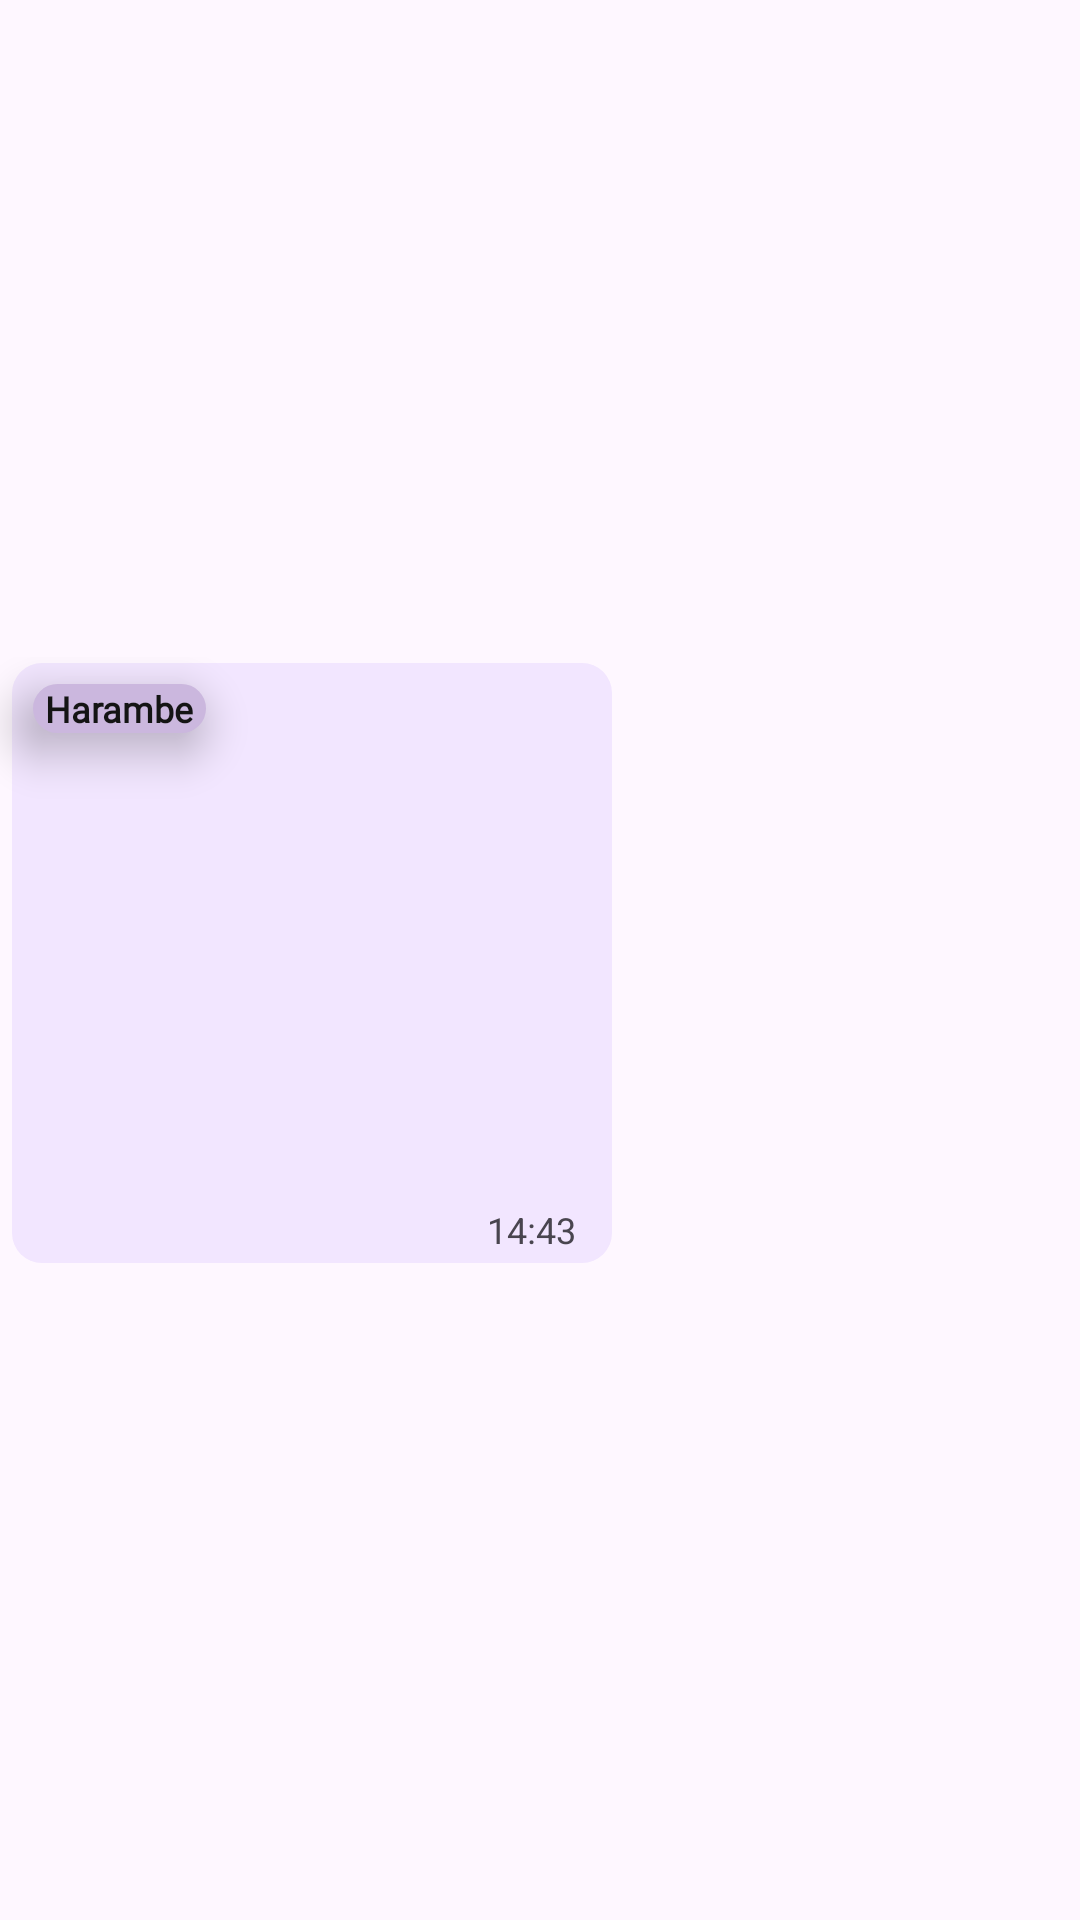

This screen was rendered from an Android layout file. Write that file and the resources it references.
<!-- AndroidManifest.xml: application theme Theme.ConversationalIST -->
<!-- res/layout/image_chat_message_row_other.xml -->
<?xml version="1.0" encoding="utf-8"?>
<androidx.constraintlayout.widget.ConstraintLayout xmlns:android="http://schemas.android.com/apk/res/android"
        xmlns:app="http://schemas.android.com/apk/res-auto"
        xmlns:tools="http://schemas.android.com/tools"
        android:layout_width="match_parent"
        android:layout_height="wrap_content">

    <androidx.cardview.widget.CardView
            android:layout_width="match_parent"
            android:layout_height="wrap_content"
            app:cardBackgroundColor="@android:color/transparent"
            android:background="@android:color/transparent"
            app:cardElevation="0dp"
            app:layout_constraintBottom_toBottomOf="parent"
            app:layout_constraintEnd_toEndOf="parent"
            app:layout_constraintStart_toStartOf="parent"
            app:layout_constraintTop_toTopOf="parent">

        <androidx.constraintlayout.widget.ConstraintLayout
                android:layout_width="match_parent"
                android:layout_height="match_parent">

            <ImageView
                    android:id="@+id/message_image"
                    android:layout_width="wrap_content"
                    android:layout_height="wrap_content"
                    android:layout_marginStart="4dp"
                    android:layout_marginTop="2dp"
                    android:adjustViewBounds="true"
                    android:background="@drawable/rounded_rectangle_their"
                    android:clickable="true"
                    android:minWidth="200dp"
                    android:minHeight="200dp"
                    android:paddingStart="8dp"
                    android:maxWidth="350dp"

                    android:paddingTop="32dp"

                    android:paddingEnd="8dp"

                    android:paddingBottom="25dp"
                    android:src="@mipmap/harambe"
                    app:layout_constrainedWidth="true"
                    app:layout_constraintStart_toStartOf="parent"
                    app:layout_constraintTop_toTopOf="parent" />

            <TextView
                    android:id="@+id/sender_name"
                    android:layout_width="wrap_content"
                    android:layout_height="wrap_content"
                    android:background="@drawable/message_sender_background"
                    android:elevation="5pt"
                    android:fontFamily="@font/firacode_bold"
                    android:maxLines="1"
                    android:paddingVertical="-2dp"
                    android:paddingStart="4dp"
                    android:paddingEnd="4dp"
                    android:text="Harambe"
                    android:textColor="@color/message_text"
                    android:textFontWeight="700"
                    android:textSize="12sp"
                    app:layout_constraintStart_toStartOf="@+id/message_image"
                    app:layout_constraintTop_toTopOf="@+id/message_image"
                    android:layout_marginTop="7dp"
                    android:layout_marginStart="7dp" />

            <TextView
                    android:id="@+id/text_message_time"
                    android:layout_width="wrap_content"
                    android:layout_height="wrap_content"
                    android:maxLines="1"
                    android:text="14:43"
                    android:textSize="12sp"
                    app:layout_constraintBottom_toBottomOf="@+id/message_image"
                    app:layout_constraintEnd_toEndOf="@+id/message_image"
                    android:layout_marginBottom="3dp"
                    android:layout_marginEnd="12dp" />
        </androidx.constraintlayout.widget.ConstraintLayout>
    </androidx.cardview.widget.CardView>
</androidx.constraintlayout.widget.ConstraintLayout>
<!-- resources referenced by this layout -->
<resources>
  <color name="message_text">#141414</color>
  <!-- drawable message_sender_background (drawable) -->
  <?xml version="1.0" encoding="utf-8"?>
  <shape xmlns:android="http://schemas.android.com/apk/res/android"
          android:shape="rectangle">
  
      <solid android:color="@color/message_sender_background" />
  
      <corners android:radius="10dp" />
  
  </shape>
  <!-- drawable rounded_rectangle_their (drawable) -->
  <?xml version="1.0" encoding="utf-8"?>
  <shape xmlns:android="http://schemas.android.com/apk/res/android"
          android:shape="rectangle">
  
      <solid android:color="@color/their_message_background" />
  
      <corners android:radius="10dp" />
  
  </shape>
  <style name="Theme.ConversationalIST" parent="Theme.Material3.DayNight">
          
          <item name="colorPrimary">#bab1c2</item>
          <item name="colorPrimaryVariant">@color/purple_700</item>
          <item name="colorOnPrimary">@color/white</item>
          
          <item name="colorSecondary">@color/teal_200</item>
          <item name="colorSecondaryVariant">@color/teal_700</item>
          <item name="colorOnSecondary">@color/white</item>
          
          <item name="android:statusBarColor">@android:color/transparent</item>
          <item name="android:windowLightStatusBar">true</item>
          
      </style>
  <color name="message_sender_background">#cbb7de</color>
  <color name="their_message_background">#f2e6ff</color>
  <color name="purple_700">#FF3700B3</color>
  <color name="white">#FFFFFFFF</color>
  <color name="teal_200">#FF03DAC5</color>
  <color name="teal_700">#FF018786</color>
</resources>
